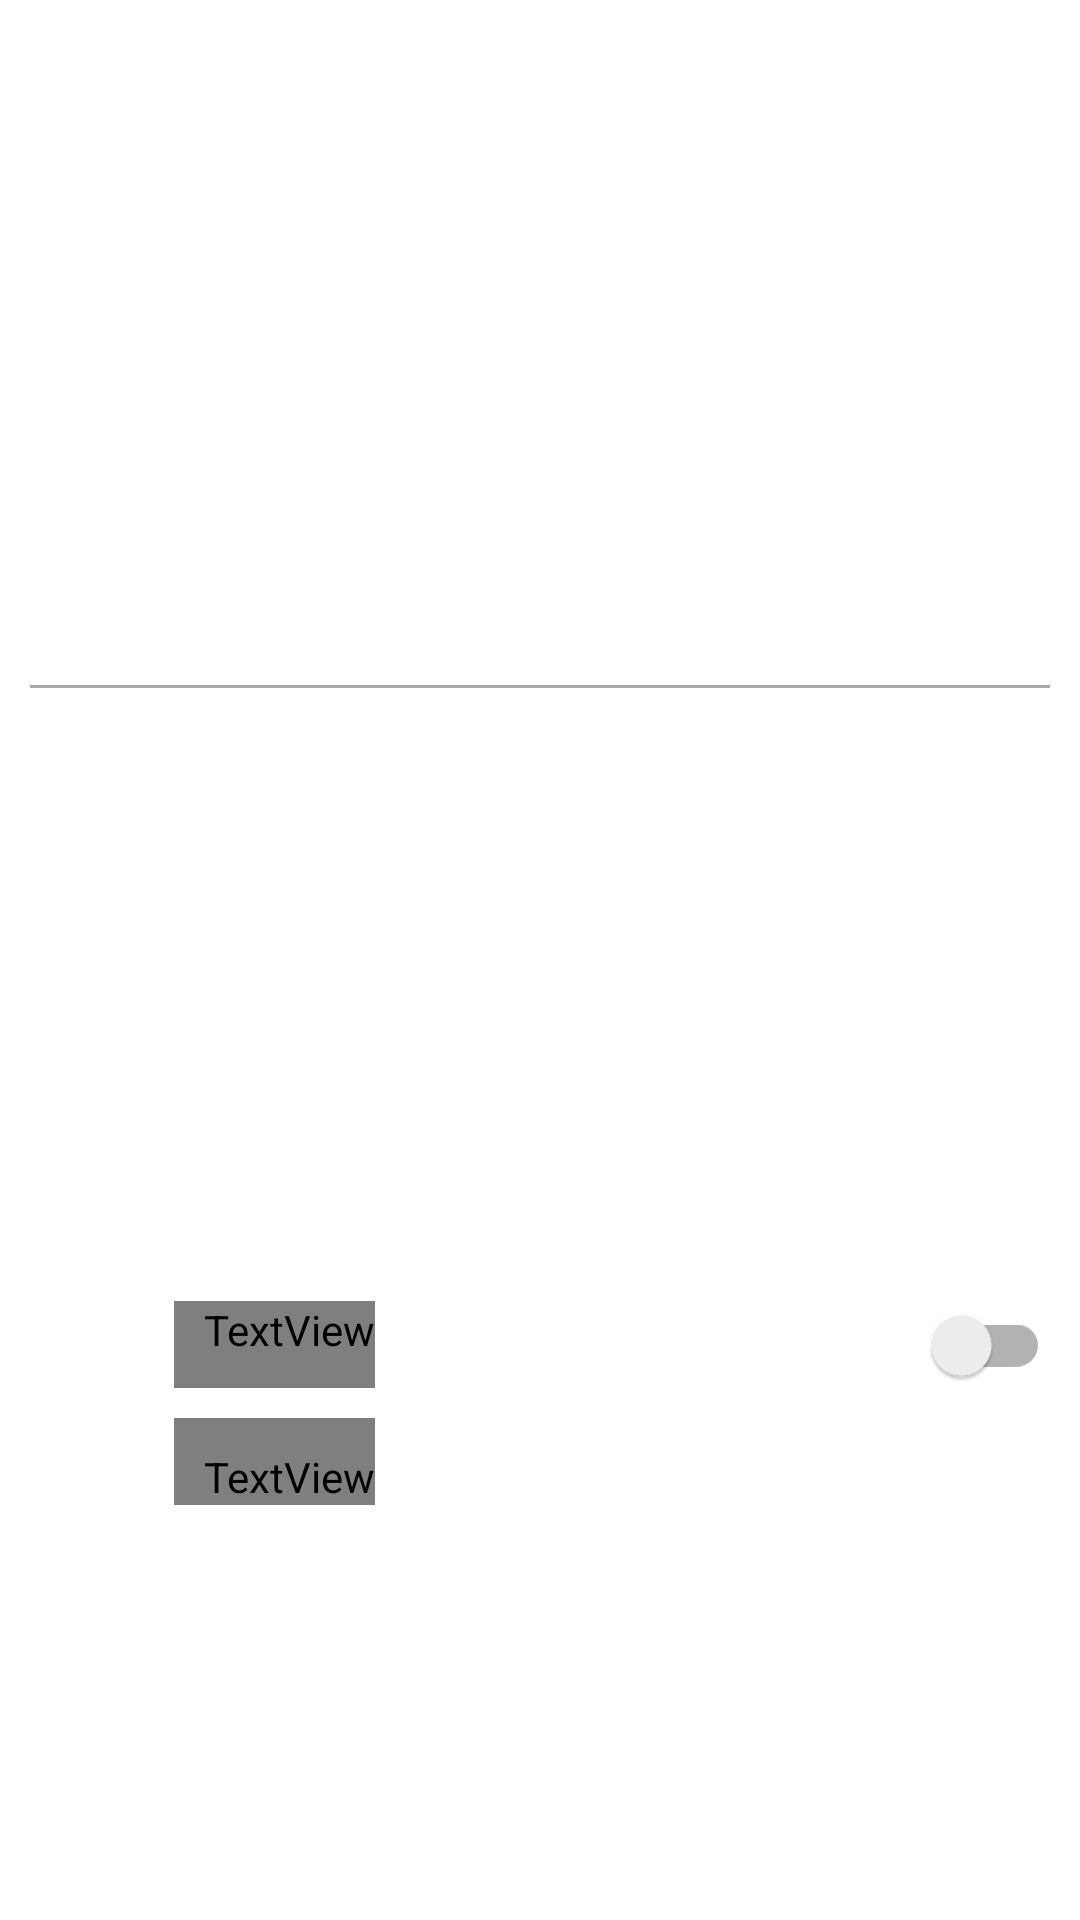

Android layout source for this screen:
<!-- AndroidManifest.xml: application theme Theme.AppLock -->
<!-- res/layout/app_item_layout.xml -->
<?xml version="1.0" encoding="utf-8"?>
<RelativeLayout xmlns:android="http://schemas.android.com/apk/res/android"
    xmlns:tools="http://schemas.android.com/tools"
    android:layout_width="match_parent"
    android:layout_height="wrap_content"
    xmlns:app="http://schemas.android.com/apk/res-auto"
    android:background="@color/white"
    android:gravity="center"
    android:padding="10dp">

    <ImageView
        android:id="@+id/iconImage"
        android:layout_width="48dp"
        android:layout_height="48dp"
        android:layout_alignParentLeft="true"
        android:layout_centerVertical="true"
        android:contentDescription="TODO" />

    <TextView
        android:id="@+id/titleTextView"
        android:layout_width="wrap_content"
        android:layout_height="wrap_content"
        android:layout_toRightOf="@id/iconImage"
        android:layout_centerVertical="true"
        android:paddingLeft="10dp"
        android:textColor="@color/gray"
        android:textSize="16sp"
        android:paddingBottom="10dp"
        tools:ignore="RelativeOverlap" />

    <TextView
        android:id="@+id/versionId"
        android:layout_width="wrap_content"
        android:layout_height="wrap_content"
        android:paddingTop="10dp"
        android:paddingStart="10dp"
        android:layout_marginTop="10dp"
        android:layout_below="@id/titleTextView"
        android:textColor="@color/gray"
        android:layout_alignStart="@id/titleTextView"
        android:textSize="12sp" />

    <androidx.appcompat.widget.SwitchCompat
        android:id="@+id/switchCompat"
        android:layout_width="wrap_content"
        android:layout_height="wrap_content"
        android:layout_alignParentRight="true"
        android:layout_centerVertical="true"
        app:trackTint="@color/gray" />

    <View
        android:id="@+id/dividerView"
        android:layout_width="match_parent"
        android:layout_height="1dp"
        android:layout_marginTop="90dp"
        android:background="@android:color/darker_gray" />

</RelativeLayout>
<!-- resources referenced by this layout -->
<resources>
  <color name="white">#FFFFFFFF</color>
  <style name="Theme.AppLock" parent="Theme.MaterialComponents.DayNight.DarkActionBar">
          
          <item name="colorPrimary">@color/purple_500</item>
          <item name="colorPrimaryVariant">@color/purple_700</item>
          <item name="colorOnPrimary">@color/white</item>
          
          <item name="colorSecondary">@color/teal_200</item>
          <item name="colorSecondaryVariant">@color/teal_700</item>
          <item name="colorOnSecondary">@color/black</item>
          
          <item name="android:statusBarColor">?attr/colorPrimaryVariant</item>
          
      </style>
  <color name="purple_500">#FF6200EE</color>
  <color name="purple_700">#FF3700B3</color>
  <color name="teal_200">#FF03DAC5</color>
  <color name="teal_700">#FF018786</color>
  <color name="black">#FF000000</color>
</resources>
